Labelled photos from "data", an image-classification folder in AFHEEM/AHClassifier. The possible labels are: food, non-food.

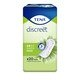
Label: non-food

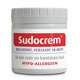
Label: non-food

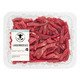
Label: food

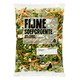
Label: food

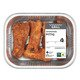
Label: food

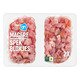
Label: food
